Dataset: Real-Overexp (GitHub, aCoderChild/adenoid_segmentation). Classes: normal frames, overexposed.

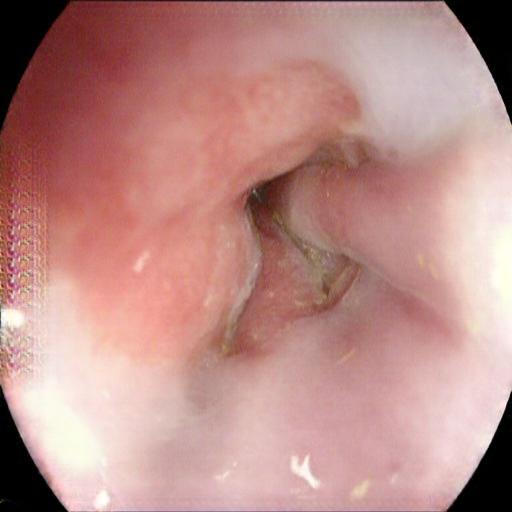
Label: overexposed

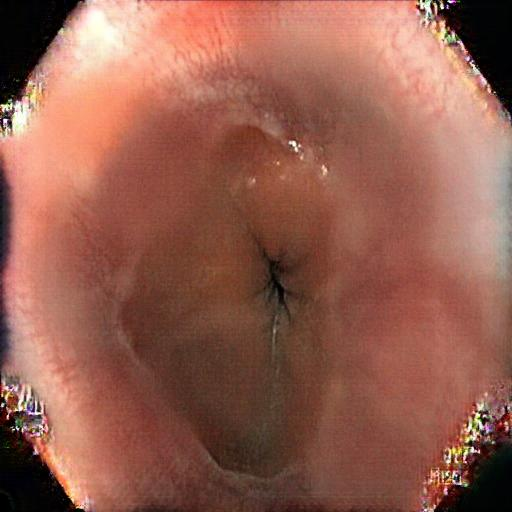
Label: overexposed

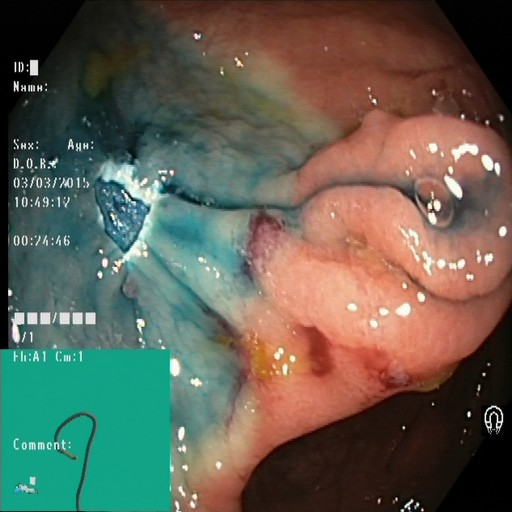
Label: normal frames

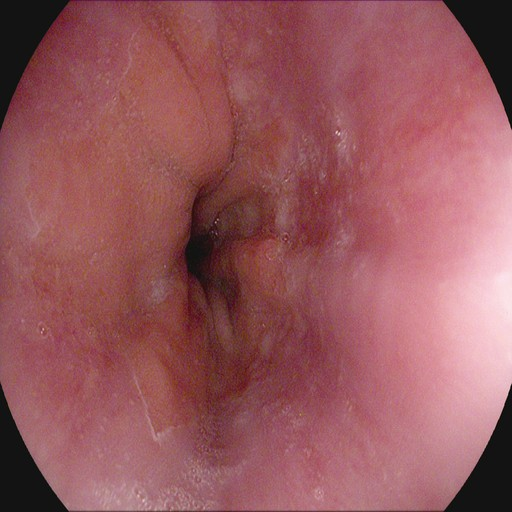
Label: normal frames

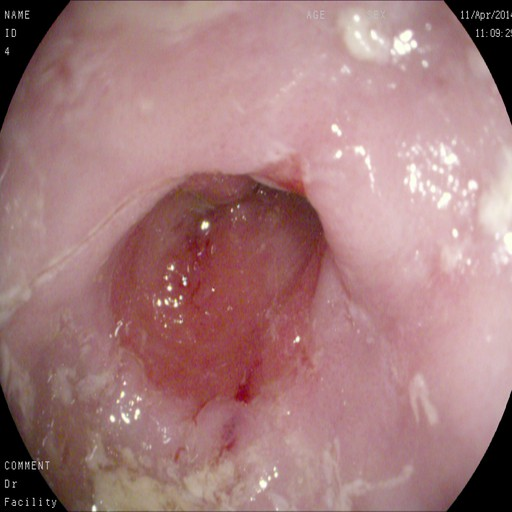
Label: normal frames

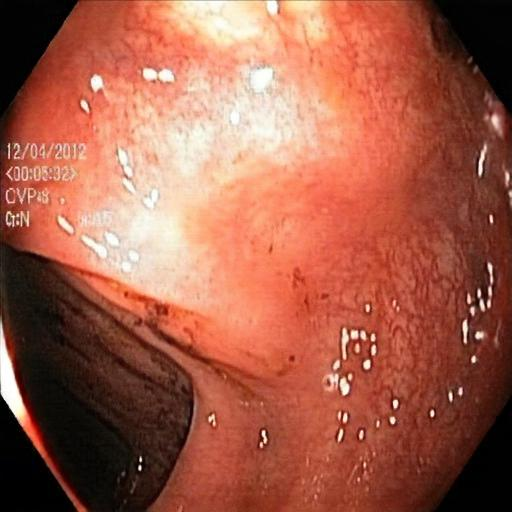
Label: overexposed
